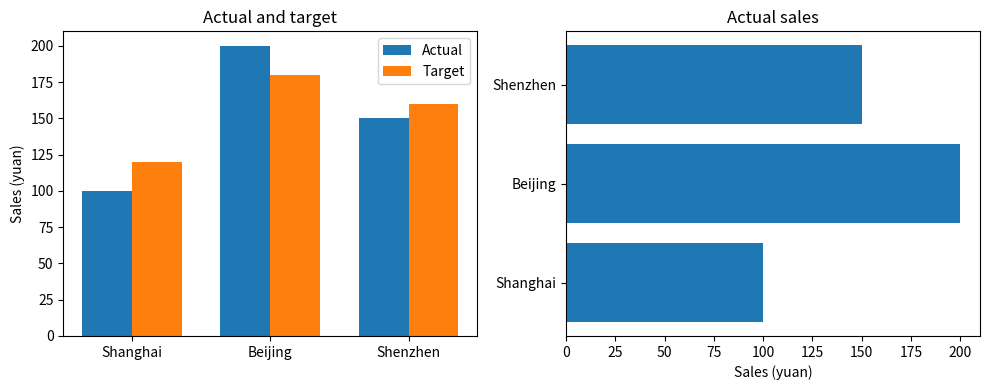

Python code for this plot:
"""案例驱动示例：比较城市实际销售额和目标"""
# 对应 PDF：14-matplotlib-full.pdf 第 15—16 页
# 任务：比较三个城市实际与目标金额。
# 柱状图展示类别间大小；分组柱用左右偏移避免实际与目标互相覆盖。
# 案例数据：
# | city | actual | target |
# |---|---:|---:|
# | 上海 | 100 | 120 |
# | 北京 | 200 | 180 |
# | 深圳 | 150 | 160 |
# 先看整体路线：
# 第 1 步：先比较实际与目标的差额。
# 第 2 步：用bar展示类别金额，认识barh。
# 第 3 步：计算左右偏移画分组柱并放置类别刻度。

import numpy as np
import matplotlib.pyplot as plt
# 图内先用英文城市名避免未安装中文字体；第12节演示检测与使用中文字体。
labels=["Shanghai","Beijing","Shenzhen"]
actual=np.array([100,200,150])
target=np.array([120,180,160])
print('\n===== actual-target =====')
print(actual-target)
x=np.arange(len(labels))
width=.36
fig,axes=plt.subplots(1,2,figsize=(10,4))
# bar(x,height,width)返回柱子的容器；x是数值中心位置。
axes[0].bar(x-width/2,actual,width=width,label="Actual")
axes[0].bar(x+width/2,target,width=width,label="Target")
axes[0].set_xticks(x,labels=labels)
axes[0].set_ylabel("Sales (yuan)")
axes[0].set_title("Actual and target")
axes[0].legend()
# barh(y,width)是横向柱状图，width在这里表示数据值而非柱厚。
axes[1].barh(labels,actual)
axes[1].set(xlabel="Sales (yuan)",title="Actual sales")
fig.tight_layout()
assert len(axes[0].patches)==6
assert [p.get_height() for p in axes[0].patches[:3]]==[100,200,150]
plt.show()

# 学完先自己回答，再看下面的参考答案：
# 1. 这个知识点解决什么类型的问题？
# 2. 为什么当前案例需要它？
# 3. 每一步代码为什么要在此时出现？
# 4. 如果换一种做法，代价和风险是什么？

# 参考答案：
# 1. 比较类别数值与同类别的不同系列。
# 2. 城市是类别，实际和目标要成对比较。
# 3. 先算差额确认方向，再确定组中心与左右偏移，最后添加图例。
# 4. 同位置覆盖柱可能隐藏较小值；折线则容易暗示城市有连续距离关系。
